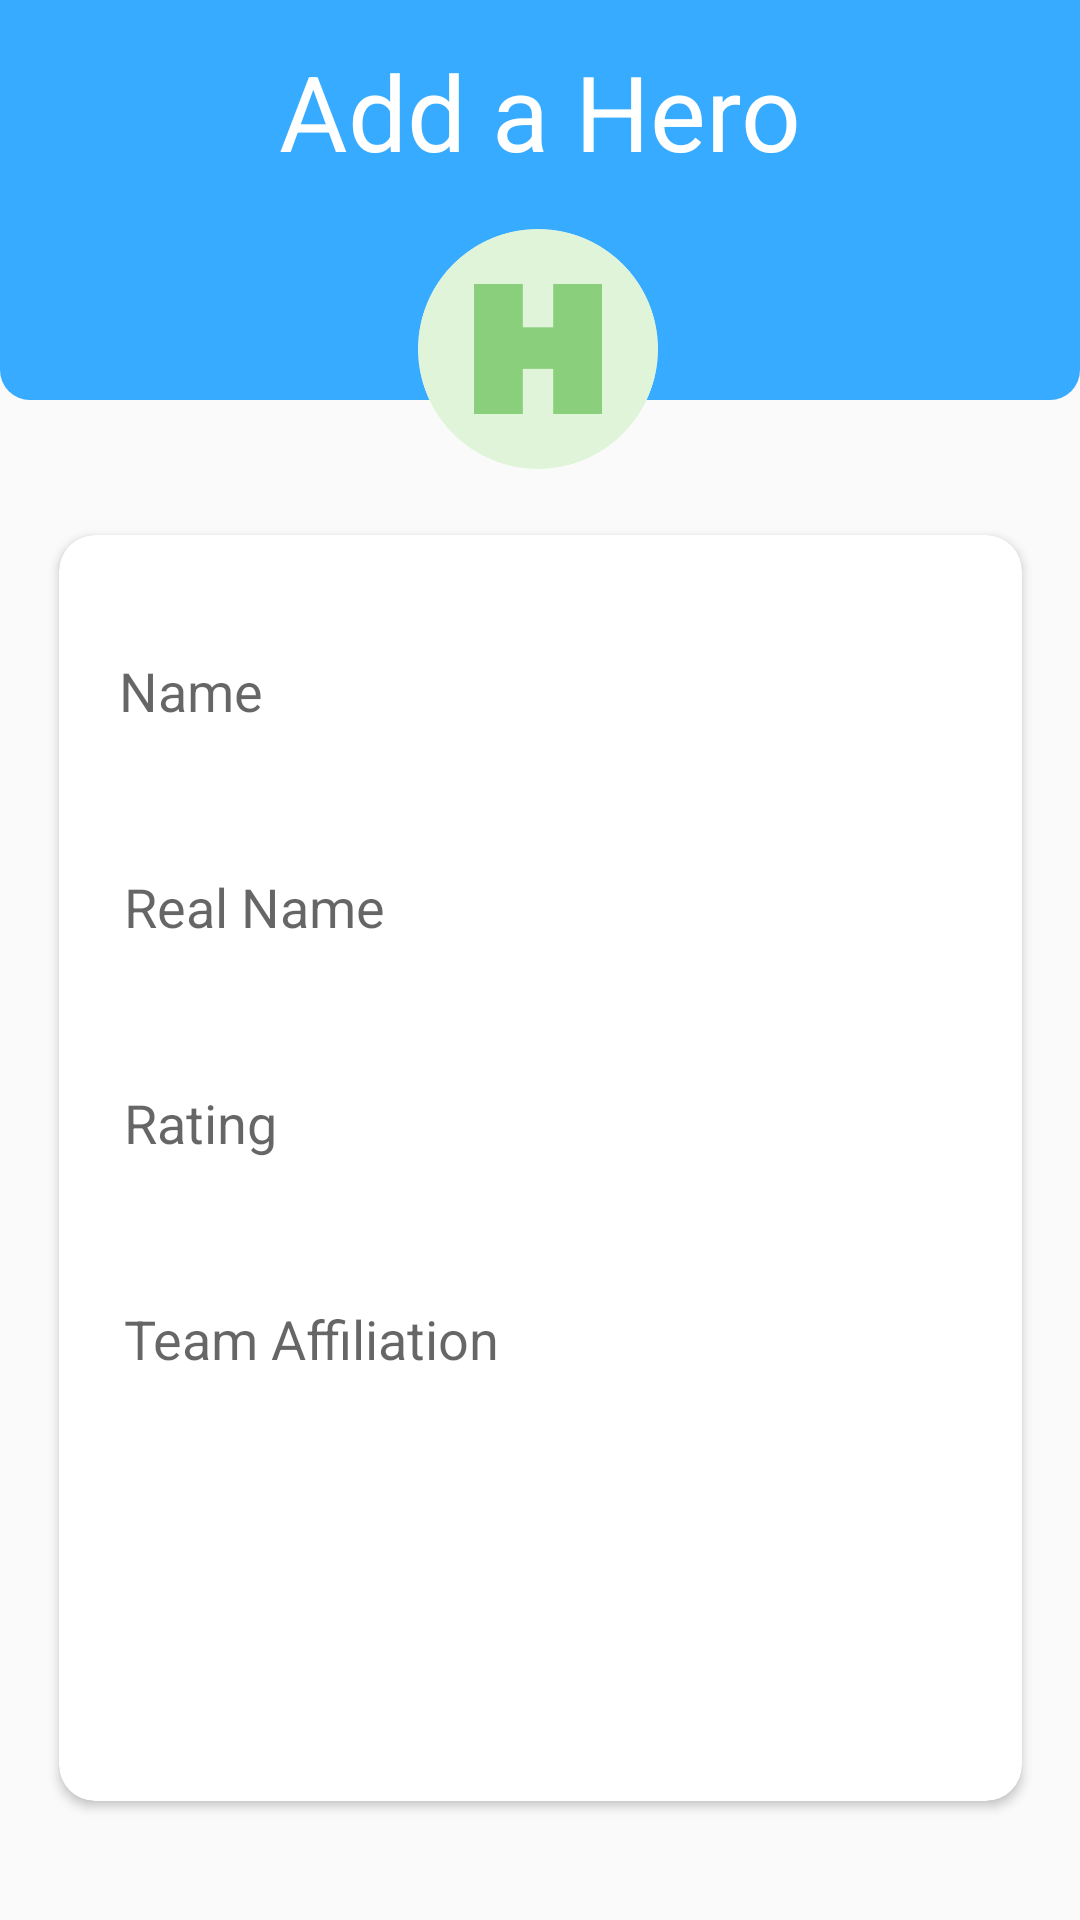

Layout XML and referenced resources for this Android screen:
<!-- AndroidManifest.xml: application theme AppTheme -->
<!-- res/layout/activity_createhero.xml -->
<?xml version="1.0" encoding="utf-8"?>
<androidx.constraintlayout.widget.ConstraintLayout xmlns:android="http://schemas.android.com/apk/res/android"
    xmlns:app="http://schemas.android.com/apk/res-auto"
    xmlns:tools="http://schemas.android.com/tools"
    android:layout_width="match_parent"
    android:layout_height="match_parent">


    <androidx.cardview.widget.CardView
        android:id="@+id/cardView3"
        android:layout_width="wrap_content"
        android:layout_height="wrap_content"
        android:layout_marginBottom="50dp"
        app:cardCornerRadius="12dp"
        app:layout_constraintBottom_toBottomOf="parent"
        app:layout_constraintEnd_toEndOf="parent"
        app:layout_constraintStart_toStartOf="parent"
        app:layout_constraintTop_toBottomOf="@+id/imageView2">

        <androidx.constraintlayout.widget.ConstraintLayout
            android:layout_width="321dp"
            android:layout_height="422dp">

            <Button
                android:id="@+id/btnCreate"
                android:layout_width="237dp"
                android:layout_height="42dp"
                android:layout_marginTop="30dp"
                android:layout_marginBottom="10dp"
                android:background="@drawable/custom_button"
                android:text="@string/add"
                android:textColor="@android:color/white"
                android:textSize="15dp"
                app:layout_constraintBottom_toBottomOf="parent"
                app:layout_constraintEnd_toEndOf="parent"
                app:layout_constraintStart_toStartOf="parent"
                app:layout_constraintTop_toBottomOf="@+id/txtTeam"
                app:layout_constraintVertical_bias="0.0" />

            <EditText
                android:id="@+id/txtName"
                android:layout_width="300dp"
                android:layout_height="0dp"
                android:layout_marginBottom="348dp"
                android:background="@drawable/custom_edittext"
                android:ems="10"
                android:hint="Name"
                android:inputType="textPersonName"
                android:padding="10dp"
                app:layout_constraintBottom_toBottomOf="parent"
                app:layout_constraintEnd_toEndOf="parent"

                app:layout_constraintHorizontal_bias="0.476"
                app:layout_constraintStart_toStartOf="parent" />

            <EditText
                android:id="@+id/txtRealName"
                android:layout_width="300dp"
                android:layout_height="42dp"
                android:layout_marginTop="30dp"
                android:background="@drawable/custom_edittext"
                android:ems="10"
                android:hint="Real Name"
                android:inputType="textPersonName"
                android:padding="10dp"
                app:layout_constraintEnd_toEndOf="parent"
                app:layout_constraintHorizontal_bias="0.558"
                app:layout_constraintStart_toStartOf="parent"
                app:layout_constraintTop_toBottomOf="@+id/txtName" />

            <EditText
                android:id="@+id/txtRating"
                android:layout_width="300dp"
                android:layout_height="42dp"
                android:layout_marginTop="30dp"
                android:background="@drawable/custom_edittext"
                android:ems="10"
                android:hint="Rating"
                android:inputType="textPersonName"
                android:padding="10dp"
                app:layout_constraintEnd_toEndOf="parent"
                app:layout_constraintHorizontal_bias="0.558"
                app:layout_constraintStart_toStartOf="parent"
                app:layout_constraintTop_toBottomOf="@+id/txtRealName" />


            <EditText
                android:id="@+id/txtTeam"
                android:layout_width="300dp"
                android:layout_height="42dp"
                android:layout_marginTop="30dp"
                android:background="@drawable/custom_edittext"
                android:ems="10"
                android:hint="Team Affiliation"
                android:inputType="textPersonName"
                android:padding="10dp"
                app:layout_constraintEnd_toEndOf="parent"
                app:layout_constraintHorizontal_bias="0.558"
                app:layout_constraintStart_toStartOf="parent"
                app:layout_constraintTop_toBottomOf="@+id/txtRating" />


        </androidx.constraintlayout.widget.ConstraintLayout>

    </androidx.cardview.widget.CardView>


    <androidx.appcompat.widget.Toolbar
        android:id="@+id/toolbar"
        android:layout_width="match_parent"
        android:layout_height="190dp"
        android:background="@drawable/header"
        android:backgroundTint="@color/Blue"
        android:gravity="top"
        android:minHeight="?attr/actionBarSize"
        android:theme="?attr/actionBarTheme"
        app:layout_constraintBottom_toTopOf="@+id/imageView2"
        app:layout_constraintEnd_toEndOf="parent"
        app:layout_constraintHorizontal_bias="0.0"
        app:layout_constraintStart_toStartOf="parent"
        app:layout_constraintTop_toTopOf="parent" />

    <TextView
        android:id="@+id/textView3"
        android:layout_width="wrap_content"
        android:layout_height="wrap_content"
        android:layout_marginTop="24dp"
        android:text="@string/add_a_hero"
        android:textColor="@color/white"
        android:textSize="35sp"
        app:layout_constraintEnd_toEndOf="parent"
        app:layout_constraintStart_toStartOf="parent"
        app:layout_constraintBottom_toTopOf="@id/imageView2"
        app:layout_constraintTop_toTopOf="parent" />

    <ImageView
        android:id="@+id/imageView2"
        android:layout_width="80dp"
        android:layout_height="80dp"
        android:layout_alignParentStart="true"
        android:layout_alignParentEnd="true"
        android:layout_marginTop="16dp"
        android:layout_marginBottom="22dp"
        android:foregroundGravity="center_horizontal"
        app:layout_constraintBottom_toTopOf="@+id/cardView3"
        app:layout_constraintEnd_toEndOf="parent"
        app:layout_constraintHorizontal_bias="0.498"
        app:layout_constraintStart_toStartOf="parent"
        app:layout_constraintTop_toBottomOf="@+id/textView3"
        app:layout_constraintVertical_bias="1.0"
        app:srcCompat="@drawable/herocircle" />

</androidx.constraintlayout.widget.ConstraintLayout>
<!-- resources referenced by this layout -->
<resources>
  <color name="Blue">#37abff</color>
  <color name="white">#FFFFFFFF</color>
  <!-- drawable header (drawable-v24) -->
  <?xml version="1.0" encoding="utf-8"?>
  <shape xmlns:android="http://schemas.android.com/apk/res/android" android:shape="rectangle">
      <solid android:color="@color/Blue"/>
      <gradient
          android:startColor="@color/Blue"
          android:endColor="@color/Purple"
          android:angle="180" />
      <corners android:radius="10dp"/>
  </shape>
  <!-- drawable herocircle: png bitmap (drawable-v24, 21650 bytes) -->
  <string name="add">Add</string>
  <string name="add_a_hero">Add a Hero</string>
  <style name="AppTheme" parent="Theme.AppCompat.Light.DarkActionBar">
          
  
          <item name="colorPrimaryDark">@color/Purple</item>
          <item name="colorAccent">@color/colorAccent</item>
          <item name="android:textColorSecondary">@color/white</item>
          <item name="colorPrimary">@android:color/transparent</item>
          <item name="windowActionBarOverlay">true</item>
  
      </style>
  <color name="Purple">#7219FF</color>
  <color name="colorAccent">#37abff</color>
</resources>
